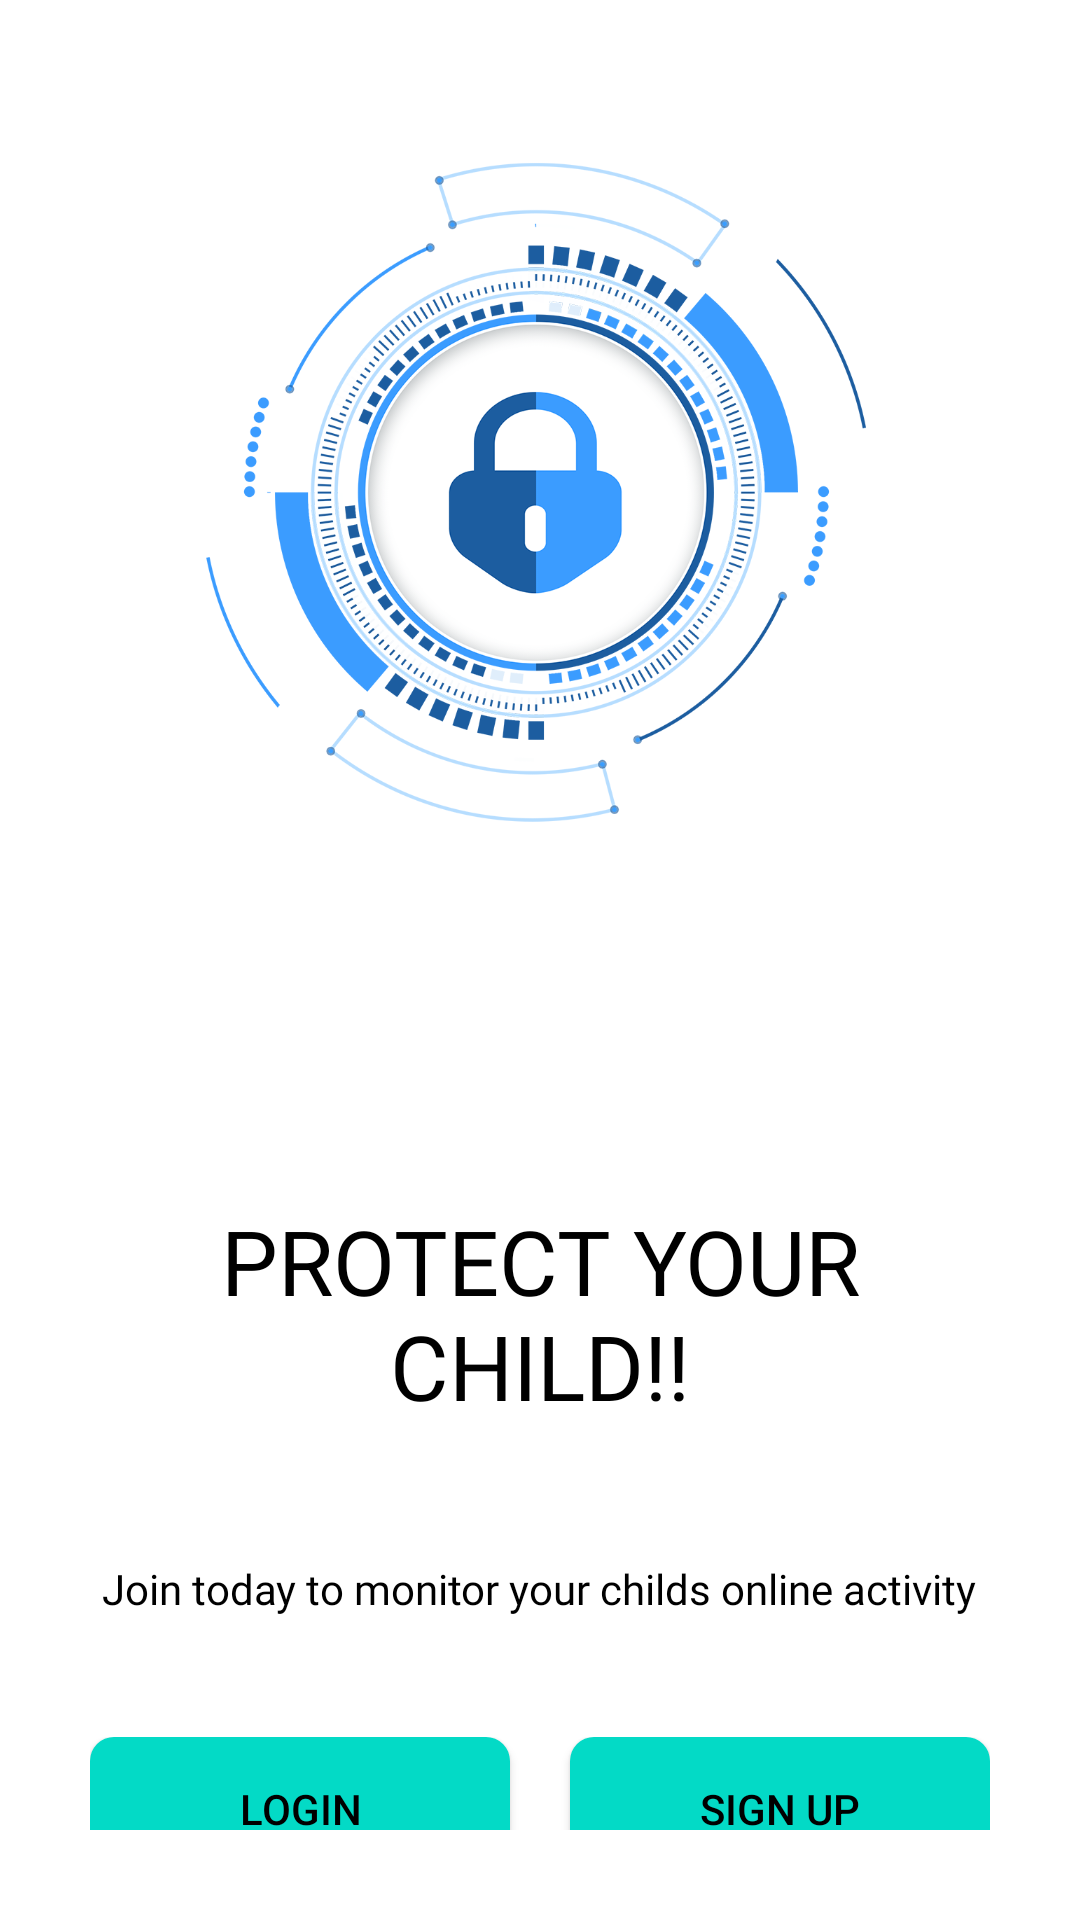

Write the Android layout XML for this screen, with the resource values it uses.
<!-- AndroidManifest.xml: application theme Theme.ChildControlApp -->
<!-- res/layout/activity_start_up.xml -->
<?xml version="1.0" encoding="utf-8"?>
<ScrollView xmlns:android="http://schemas.android.com/apk/res/android"
    xmlns:app="http://schemas.android.com/apk/res-auto"
    xmlns:tools="http://schemas.android.com/tools"
    android:layout_width="match_parent"
    android:layout_height="match_parent"
    android:background="@color/white"
    android:padding="30dp"
    android:scrollbars="none"
    tools:context=".activities.authentication.Register">

    <LinearLayout
        android:layout_width="match_parent"
        android:layout_height="wrap_content"
        android:orientation="vertical"
        app:layout_constraintBottom_toBottomOf="parent"
        app:layout_constraintTop_toTopOf="parent"
        tools:layout_editor_absoluteX="30dp">

        <ImageView
            android:layout_width="match_parent"
            android:layout_height="250dp"
            android:src="@drawable/lock" />

        <TextView
            android:layout_width="wrap_content"
            android:layout_height="100dp"
            android:layout_gravity="center"
            android:layout_marginTop="120dp"
            android:fontFamily="@font/muli_black"
            android:text="@string/child_control"
            android:textAlignment="center"
            android:textAllCaps="true"
            android:textColor="@color/black"
            android:textSize="30sp">

        </TextView>

        <TextView
            android:layout_width="wrap_content"
            android:layout_height="match_parent"
            android:layout_gravity="center"
            android:layout_marginTop="20dp"
            android:fontFamily="@font/muli_light"
            android:text="@string/parent_tag_line"
            android:textAlignment="center"
            android:textColor="@color/black"></TextView>

        <LinearLayout
            android:layout_width="match_parent"
            android:layout_height="wrap_content"
            android:layout_marginTop="40dp"
            android:orientation="horizontal">

            <Button
                android:id="@+id/login_btn"
                android:layout_width="0dp"
                android:layout_height="wrap_content"
                android:layout_marginRight="10dp"
                android:layout_weight="1"
                android:background="@drawable/rounded_button"
                android:backgroundTint="@color/design_default_color_secondary"
                android:onClick="goToLogin"
                android:text="@string/login"
                android:textColor="@color/black"
                android:transitionName="transition_login" />

            <Button
                android:id="@+id/signup_btn"
                android:layout_width="0dp"
                android:layout_height="wrap_content"
                android:layout_marginLeft="10dp"
                android:layout_weight="1"
                android:background="@drawable/rounded_button"
                android:backgroundTint="@color/design_default_color_secondary"
                android:onClick="goToRegister"
                android:text="@string/register"
                android:textColor="@color/black"
                android:transitionName="transition_signup" />

        </LinearLayout>

        <Button
            android:layout_width="match_parent"
            android:layout_height="41dp"
            android:layout_marginTop="20dp"
            android:layout_weight="1"
            android:background="#00000000"
            android:text="@string/about"
            android:textColor="@color/black" />

    </LinearLayout>

</ScrollView>
<!-- resources referenced by this layout -->
<resources>
  <color name="black">#FF000000</color>
  <color name="white">#FFFFFFFF</color>
  <!-- drawable lock: png bitmap (drawable, 359878 bytes) -->
  <!-- drawable rounded_button (drawable) -->
  <?xml version="1.0" encoding="utf-8"?>
  <shape xmlns:android="http://schemas.android.com/apk/res/android"
      android:shape="rectangle">
      <solid android:color="@color/design_default_color_secondary" />
      <corners android:bottomRightRadius="8dp"
          android:bottomLeftRadius="8dp"
          android:topRightRadius="8dp"
          android:topLeftRadius="8dp"/>
  </shape>
  <string name="about">About</string>
  <string name="child_control">Protect your child!!</string>
  <string name="login">Login</string>
  <string name="parent_tag_line">Join today to monitor your childs online activity</string>
  <string name="register">Sign Up</string>
  <style name="Theme.ChildControlApp" parent="Theme.MaterialComponents.Light.NoActionBar">
          
          <item name="colorPrimary">@color/design_default_color_secondary</item>
          <item name="colorPrimaryVariant">@color/black</item>
          <item name="colorOnPrimary">@color/white</item>
          
          <item name="colorSecondary">@color/teal_200</item>
          <item name="colorSecondaryVariant">@color/teal_700</item>
          <item name="colorOnSecondary">@color/black</item>
          
          <item name="android:statusBarColor" tools:targetApi="l">@color/white</item>
          <item name="android:windowLightStatusBar">true</item>
  
          
  
      </style>
  <color name="teal_200">#FF03DAC5</color>
  <color name="teal_700">#FF018786</color>
</resources>
